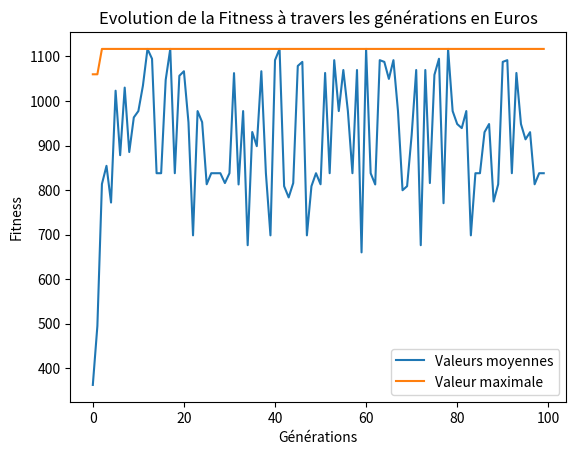

Reproduce this figure in Python.
"""

"""
# Résolution du problème du sac à dos ou KP (Knapsack Problem) à l'aide d'algorithme génétique
# import de la librairie

import numpy as np #utilisation des calculs matriciels
#import pandas as pd #générer les fichiers csv
import random as rd #génération de nombres aléatoires
from random import randint # génération des nombres aléatoires  
import matplotlib.pyplot as plt


# Données du problème générées aléatoirement
nombre_objets = 10   #Le nombre d'objets
capacite_max = 30    #La capacité du sac 

#paramètres de l'algorithme génétique
nbr_generations = 100 # nombre de générations


ID_objets = np.arange(0, nombre_objets) #ID des objets à mettre dans le sac de 1 à 10
poids = np.random.randint(1, 15, size=nombre_objets) # Poids des objets générés aléatoirement entre 1kg et 15kg
valeur = np.random.randint(50, 350, size=nombre_objets) # Valeurs des objets générées aléatoirement entre 50€ et 350€

#affichage des objets: Une instance aléatoire du problème Knapsack
print('La liste des objet est la suivante :')
print('ID_objet   Poids   Valeur')
for i in range(ID_objets.shape[0]):
    print(f'{ID_objets[i]} \t {poids[i]} \t {valeur[i]}')
print()


# Créer la population initiale
solutions_par_pop = 8 #la taille de la population 
pop_size = (solutions_par_pop, ID_objets.shape[0])
population_initiale = np.random.randint(2, size = pop_size)
population_initiale = population_initiale.astype(int)

print(f'Taille de la population: {pop_size}')
print(f'Population Initiale: \n{population_initiale}')


def cal_fitness(poids, valeur, population, capacite):
    fitness = np.empty(population.shape[0])

    for i in range(population.shape[0]):
        S1 = np.sum(population[i] * valeur)
        S2 = np.sum(population[i] * poids)

        if S2 <= capacite:
            fitness[i] = S1
        else:
            fitness[i] = 0

    return fitness.astype(int)  

def selection(fitness, nbr_parents, population):
    fitness = list(fitness)
    parents = np.empty((nbr_parents, population.shape[1]))

    for i in range(nbr_parents):
        indice_max_fitness = np.where(fitness == np.max(fitness))
        parents[i,:] = population[indice_max_fitness[0][0], :]
        fitness[indice_max_fitness[0][0]] = -999999

    return parents

def croisement(parents, nbr_enfants):
    enfants = np.empty((nbr_enfants, parents.shape[1]))
    point_de_croisement = int(parents.shape[1]/2) #croisement au milieu
    taux_de_croisement = 0.8
    i = 0
    enfants_crees = 0

    while (enfants_crees < nbr_enfants): #
        x = rd.random()
        if x > taux_de_croisement: # probabilité de parents stériles
            i+=1
            continue
        indice_parent1 = i%parents.shape[0]
        indice_parent2 = (i+1)%parents.shape[0]
        enfants[enfants_crees,0:point_de_croisement] = parents[indice_parent1,0:point_de_croisement]
        enfants[enfants_crees,point_de_croisement:] = parents[indice_parent2,point_de_croisement:]
        i+=1
        enfants_crees+=1

    return enfants

# La mutation consiste à inverser le bit
def mutation(enfants):
    mutants = np.empty((enfants.shape))
    taux_mutation = 0.5
    for i in range(mutants.shape[0]):
        random_valeur = rd.random()
        mutants[i,:] = enfants[i,:]
        if random_valeur > taux_mutation:
            continue
        int_random_valeur = randint(0,enfants.shape[1]-1) #choisir aléatoirement le bit à inverser   
        if mutants[i,int_random_valeur] == 0:
            mutants[i,int_random_valeur] = 1
        else:
            mutants[i,int_random_valeur] = 0
    return mutants  

def optimize(poids, valeur, population, pop_size, nbr_generations, capacite):
    sol_opt, historique_fitness = [], []
    nbr_parents = pop_size[0]//2
    nbr_enfants = pop_size[0] - nbr_parents 
    for _ in range(nbr_generations):
        fitness = cal_fitness(poids, valeur, population, capacite)
        historique_fitness.append(fitness)
        parents = selection(fitness, nbr_parents, population)
        enfants = croisement(parents, nbr_enfants)
        mutants = mutation(enfants)
        population[0:parents.shape[0], :] = parents
        population[parents.shape[0]:, :] = mutants

    print(f'Voici la dernière génération de la population: \n{population}\n') 
    fitness_derniere_generation = cal_fitness(poids, valeur, population, capacite)      
    print(f'Fitness de la dernière génération: \n{fitness_derniere_generation}\n')
    max_fitness = np.where(fitness_derniere_generation == np.max(fitness_derniere_generation))
    sol_opt.append(population[max_fitness[0][0],:])

    return sol_opt, historique_fitness


#lancement de l'algorithme génétique
sol_opt, historique_fitness = optimize(poids, valeur, population_initiale, pop_size, nbr_generations, capacite_max)


#affichage du résultat
print('La solution optimale est:')
print('objets n°', [i for i, j in enumerate(sol_opt[0]) if j!=0])


print(f'Avec une valeur de {np.amax(historique_fitness)} € et un poids de {np.sum(sol_opt * poids)} kg')
print('Les objets qui maximisent la valeur contenue dans le sac sans le déchirer :')
objets_selectionnes = ID_objets * sol_opt

for i in range(objets_selectionnes.shape[1]):
    if ((sol_opt[0][i]==1)): 
        print(f'{objets_selectionnes[0][i]}')


     
historique_fitness_moyenne = [np.mean(fitness) for fitness in historique_fitness]
historique_fitness_max = [np.max(fitness) for fitness in historique_fitness]
plt.plot(list(range(nbr_generations)), historique_fitness_moyenne, label='Valeurs moyennes')
plt.plot(list(range(nbr_generations)), historique_fitness_max, label='Valeur maximale')
plt.legend()
plt.title('Evolution de la Fitness à travers les générations en Euros')
plt.xlabel('Générations')
plt.ylabel('Fitness')
plt.show()